3-way image classification set "dataset" from GitHub (fakhrioib/CNN-Kucing); label vocabulary: Bengal cat, British Shorthair cat, persia.

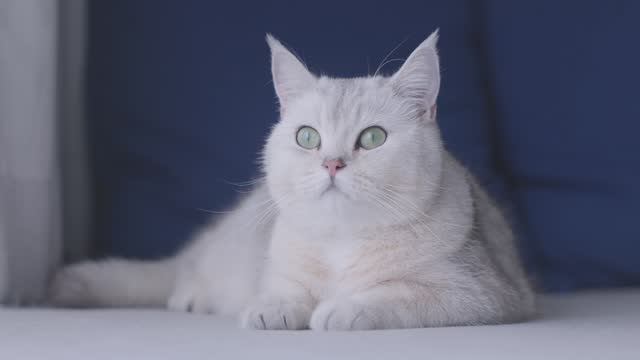
Label: British Shorthair cat

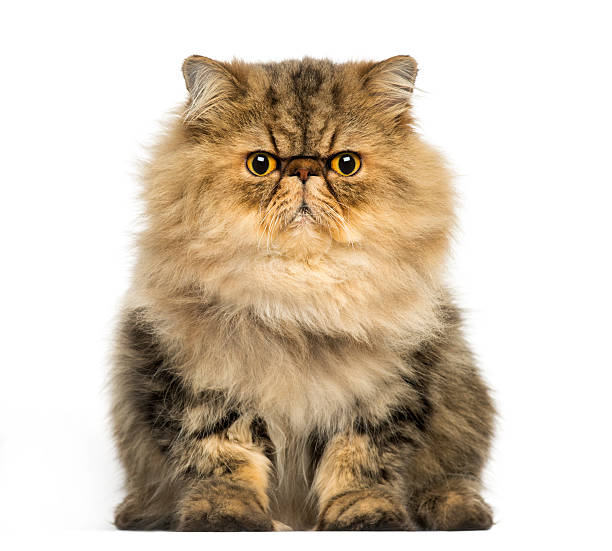
Label: persia

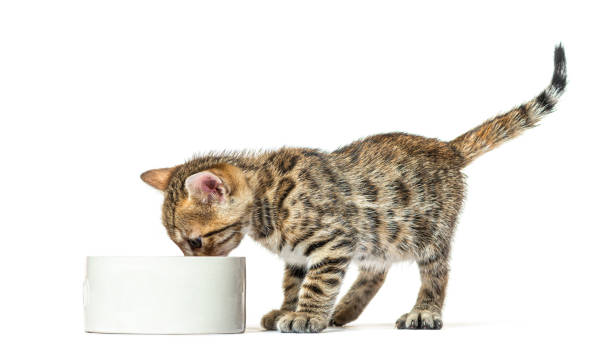
Label: Bengal cat

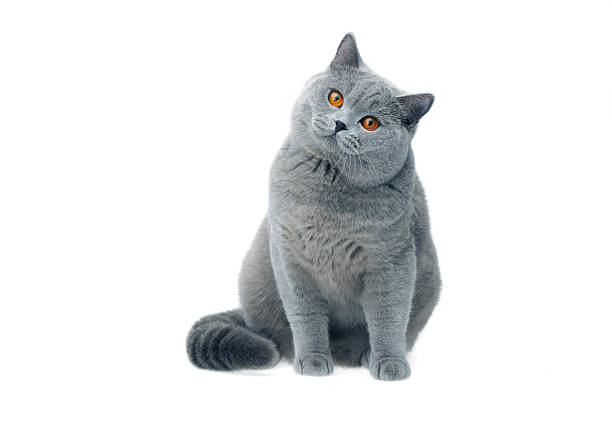
Label: British Shorthair cat

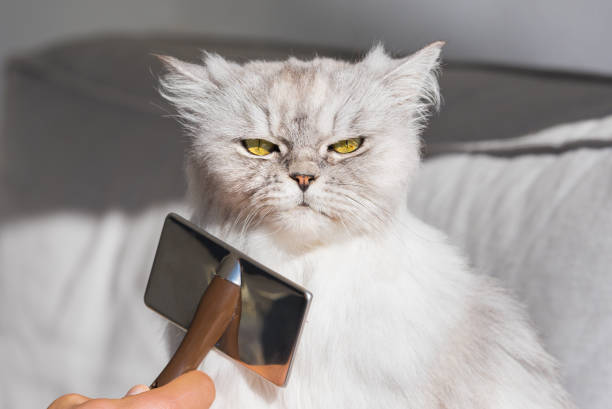
Label: persia

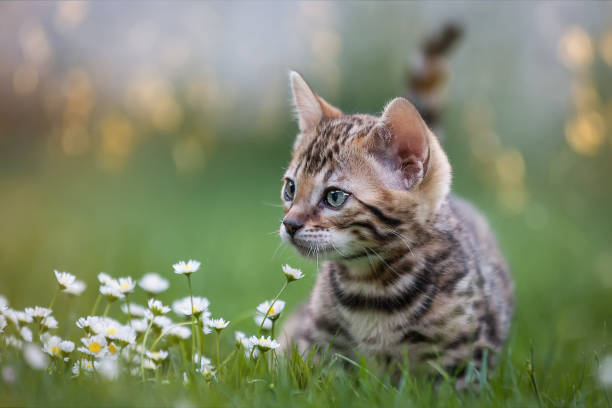
Label: Bengal cat
